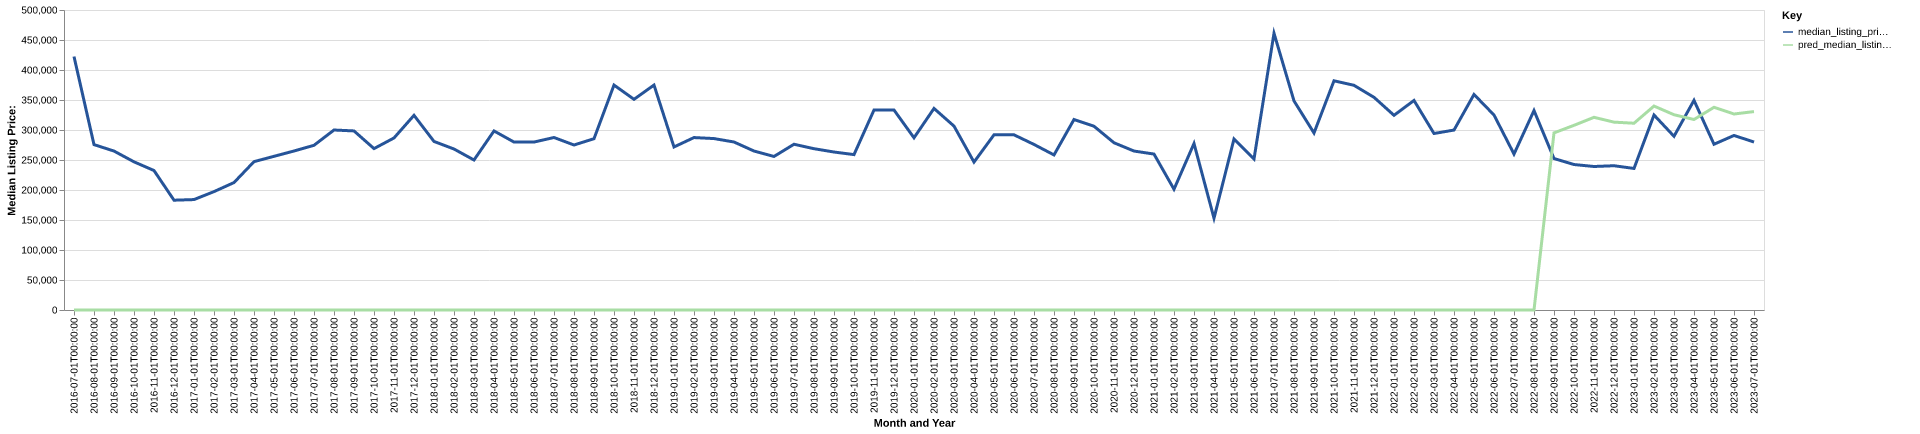

The table this chart was drawn from, first rows:
date, time_idx, median_listing_price, thirty_year_interest_rate_five, month, county_name, active_listing_count, median_days_on_market, pred_median_listing_price, month_year
2016-07-01, 0, 422450, 3.72, 7, goliad, tx, 14.0, 102.0, 0, Jul-2016
2016-08-01, 1, 275650, 3.73, 8, goliad, tx, 16.0, 89.0, 0, Aug-2016
2016-09-01, 2, 264900, 3.66, 9, goliad, tx, 16.0, 87.0, 0, Sep-2016
2016-10-01, 3, 246950, 3.64, 10, goliad, tx, 18.0, 86.0, 0, Oct-2016
2016-11-01, 4, 232450, 3.66, 11, goliad, tx, 17.0, 99.0, 0, Nov-2016
2016-12-01, 5, 183000, 3.48, 12, goliad, tx, 18.0, 126.0, 0, Dec-2016
2017-01-01, 6, 184042, 3.45, 1, goliad, tx, 18.0, 79.0, 0, Jan-2017
2017-02-01, 7, 197308, 3.5, 2, goliad, tx, 21.0, 51.0, 0, Feb-2017
2017-03-01, 8, 212400, 3.52, 3, goliad, tx, 26.0, 52.0, 0, Mar-2017
2017-04-01, 9, 247250, 4.03, 4, goliad, tx, 30.0, 59.0, 0, Apr-2017
2017-05-01, 10, 256125, 4.32, 5, goliad, tx, 38.0, 65.0, 0, May-2017
2017-06-01, 11, 265000, 4.2, 6, goliad, tx, 45.0, 78.0, 0, Jun-2017
2017-07-01, 12, 274500, 4.19, 7, goliad, tx, 43.0, 80.0, 0, Jul-2017
2017-08-01, 13, 299975, 4.3, 8, goliad, tx, 41.0, 95.0, 0, Aug-2017
2017-09-01, 14, 298450, 4.1, 9, goliad, tx, 39.0, 123.0, 0, Sep-2017
2017-10-01, 15, 269000, 4.05, 10, goliad, tx, 47.0, 144.0, 0, Oct-2017
2017-11-01, 16, 286725, 3.94, 11, goliad, tx, 35.0, 153.0, 0, Nov-2017
2017-12-01, 17, 324450, 4.03, 12, goliad, tx, 29.0, 133.0, 0, Dec-2017
2018-01-01, 18, 280925, 3.93, 1, goliad, tx, 31.0, 94.0, 0, Jan-2018
2018-02-01, 19, 268300, 3.83, 2, goliad, tx, 30.0, 93.0, 0, Feb-2018
2018-03-01, 20, 250000, 3.94, 3, goliad, tx, 26.0, 103.0, 0, Mar-2018
2018-04-01, 21, 298425, 3.95, 4, goliad, tx, 29.0, 85.0, 0, Apr-2018
2018-05-01, 22, 279900, 3.99, 5, goliad, tx, 30.0, 86.0, 0, May-2018
2018-06-01, 23, 279900, 4.15, 6, goliad, tx, 29.0, 73.0, 0, Jun-2018
2018-07-01, 24, 287500, 4.4, 7, goliad, tx, 25.0, 96.0, 0, Jul-2018
2018-08-01, 25, 275000, 4.46, 8, goliad, tx, 25.0, 66.0, 0, Aug-2018
2018-09-01, 26, 285500, 4.58, 9, goliad, tx, 23.0, 59.0, 0, Sep-2018
2018-10-01, 27, 374900, 4.66, 10, goliad, tx, 21.0, 89.0, 0, Oct-2018
2018-11-01, 28, 351150, 4.62, 11, goliad, tx, 22.0, 102.0, 0, Nov-2018
2018-12-01, 29, 374900, 4.54, 12, goliad, tx, 21.0, 84.0, 0, Dec-2018
2019-01-01, 30, 271725, 4.6, 1, goliad, tx, 20.0, 71.0, 0, Jan-2019
2019-02-01, 31, 287400, 4.72, 2, goliad, tx, 19.0, 67.0, 0, Feb-2019
2019-03-01, 32, 285714, 4.9, 3, goliad, tx, 22.0, 68.0, 0, Mar-2019
2019-04-01, 33, 280000, 4.94, 4, goliad, tx, 24.0, 68.0, 0, Apr-2019
2019-05-01, 34, 264950, 4.75, 5, goliad, tx, 25.0, 66.0, 0, May-2019
2019-06-01, 35, 255900, 4.51, 6, goliad, tx, 25.0, 92.0, 0, Jun-2019
2019-07-01, 36, 276250, 4.41, 7, goliad, tx, 22.0, 123.0, 0, Jul-2019
2019-08-01, 37, 268818, 4.41, 8, goliad, tx, 23.0, 116.0, 0, Aug-2019
2019-09-01, 38, 263295, 4.2, 9, goliad, tx, 25.0, 91.0, 0, Sep-2019
2019-10-01, 39, 259000, 4.14, 10, goliad, tx, 26.0, 78.0, 0, Oct-2019
2019-11-01, 40, 333300, 3.84, 11, goliad, tx, 23.0, 103.0, 0, Nov-2019
2019-12-01, 41, 333300, 3.81, 12, goliad, tx, 20.0, 132.0, 0, Dec-2019
2020-01-01, 42, 287000, 3.75, 1, goliad, tx, 18.0, 128.0, 0, Jan-2020
2020-02-01, 43, 335950, 3.73, 2, goliad, tx, 20.0, 124.0, 0, Feb-2020
2020-03-01, 44, 306500, 3.78, 3, goliad, tx, 21.0, 102.0, 0, Mar-2020
2020-04-01, 45, 246500, 3.75, 4, goliad, tx, 19.0, 86.0, 0, Apr-2020
2020-05-01, 46, 291950, 3.74, 5, goliad, tx, 21.0, 77.0, 0, May-2020
2020-06-01, 47, 291950, 3.72, 6, goliad, tx, 22.0, 80.0, 0, Jun-2020
2020-07-01, 48, 275925, 3.49, 7, goliad, tx, 21.0, 91.0, 0, Jul-2020
2020-08-01, 49, 258450, 3.65, 8, goliad, tx, 20.0, 106.0, 0, Aug-2020
2020-09-01, 50, 317500, 3.33, 9, goliad, tx, 19.0, 111.0, 0, Sep-2020
2020-10-01, 51, 306250, 3.28, 10, goliad, tx, 21.0, 106.0, 0, Oct-2020
2020-11-01, 52, 278725, 3.21, 11, goliad, tx, 26.0, 89.0, 0, Nov-2020
2020-12-01, 53, 264925, 3.07, 12, goliad, tx, 25.0, 61.0, 0, Dec-2020
2021-01-01, 54, 259900, 2.99, 1, goliad, tx, 22.0, 87.0, 0, Jan-2021
2021-02-01, 55, 201250, 2.93, 2, goliad, tx, 14.0, 115.0, 0, Feb-2021
2021-03-01, 56, 277500, 2.88, 3, goliad, tx, 14.0, 130.0, 0, Mar-2021
2021-04-01, 57, 153000, 2.84, 4, goliad, tx, 10.0, 69.0, 0, Apr-2021
2021-05-01, 58, 285000, 2.71, 5, goliad, tx, 13.0, 43.0, 0, May-2021
2021-06-01, 59, 251625, 2.79, 6, goliad, tx, 14.0, 23.0, 0, Jun-2021
... 25 more rows
